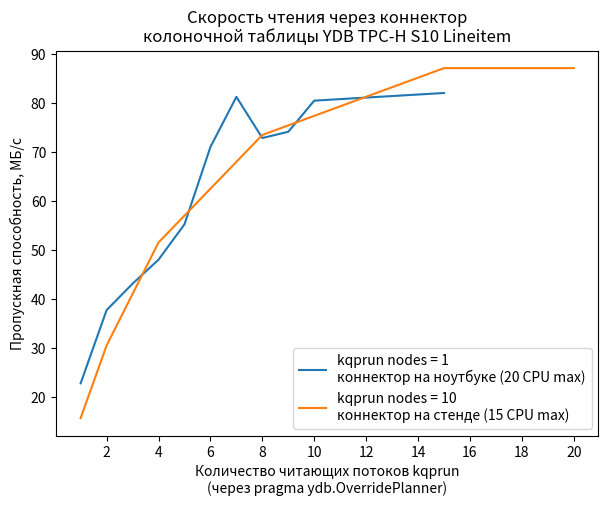

Write Python code to recreate this figure.
import pandas as pd
import matplotlib.pyplot as plt
from matplotlib.ticker import MultipleLocator

data_size = 8450

def make_localhost_df():
    threads = [1, 2, 3, 4, 5, 6, 7, 8, 9, 10, 15]
    latencies = [371, 224, 196, 176, 153, 119, 104, 116, 114, 105, 103]
    df = pd.DataFrame({'thread': threads, 'latency': latencies})
    df['throughput'] = data_size / df['latency']
    return df

def make_stand_df():
    threads = [1, 2, 4, 8, 15, 20]
    latencies = [539, 277, 164, 115, 97, 97]
    df = pd.DataFrame({'thread': threads, 'latency': latencies})
    df['throughput'] = data_size / df['latency']
    return df

df1 = make_localhost_df()
df2 = make_stand_df()

plt.figure(figsize=(7, 5))  # Optional: specify the figure size

plt.plot(df1['thread'], df1['throughput'], label='kqprun nodes = 1\nконнектор на ноутбуке (20 CPU max)')
plt.plot(df2['thread'], df2['throughput'], label='kqprun nodes = 10\nконнектор на стенде (15 CPU max)')
plt.title('Скорость чтения через коннектор\nколоночной таблицы YDB TPC-H S10 Lineitem')
plt.gca().xaxis.set_major_locator(MultipleLocator(2))  # For x-axis
plt.gca().yaxis.set_major_locator(MultipleLocator(10))  # For y-axi10


plt.xlabel('Количество читающих потоков kqprun\n(через pragma ydb.OverridePlanner)')
plt.ylabel('Пропускная способность, МБ/с')
plt.legend()
plt.show()

